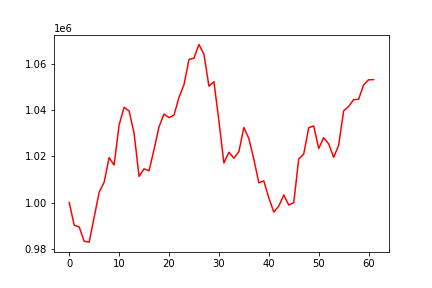

The data file committed next to this chart (first rows):
, 0
0, 1000000
1, 990143
2, 989394
3, 983201
4, 982828
5, 993639
6, 1004431
7, 1008797
8, 1019464
9, 1016225
10, 1033629
11, 1041291
12, 1039660
13, 1030056
14, 1011314
15, 1014617
16, 1013738
17, 1022989
18, 1032816
19, 1038349
20, 1036786
21, 1037868
22, 1045577
23, 1051025
24, 1062005
25, 1062593
26, 1068514
27, 1064268
28, 1050411
29, 1052381
30, 1035367
31, 1017121
32, 1021820
33, 1019204
34, 1022040
35, 1032544
36, 1027739
37, 1018785
38, 1008543
39, 1009358
40, 1002043
41, 995841
42, 998437
43, 1003263
44, 998886
45, 999986
46, 1018873
47, 1021001
48, 1032423
49, 1033180
50, 1023426
51, 1028117
52, 1025412
53, 1019571
54, 1024787
55, 1039708
56, 1041599
57, 1044570
58, 1044749
59, 1050943
... 2 more rows
